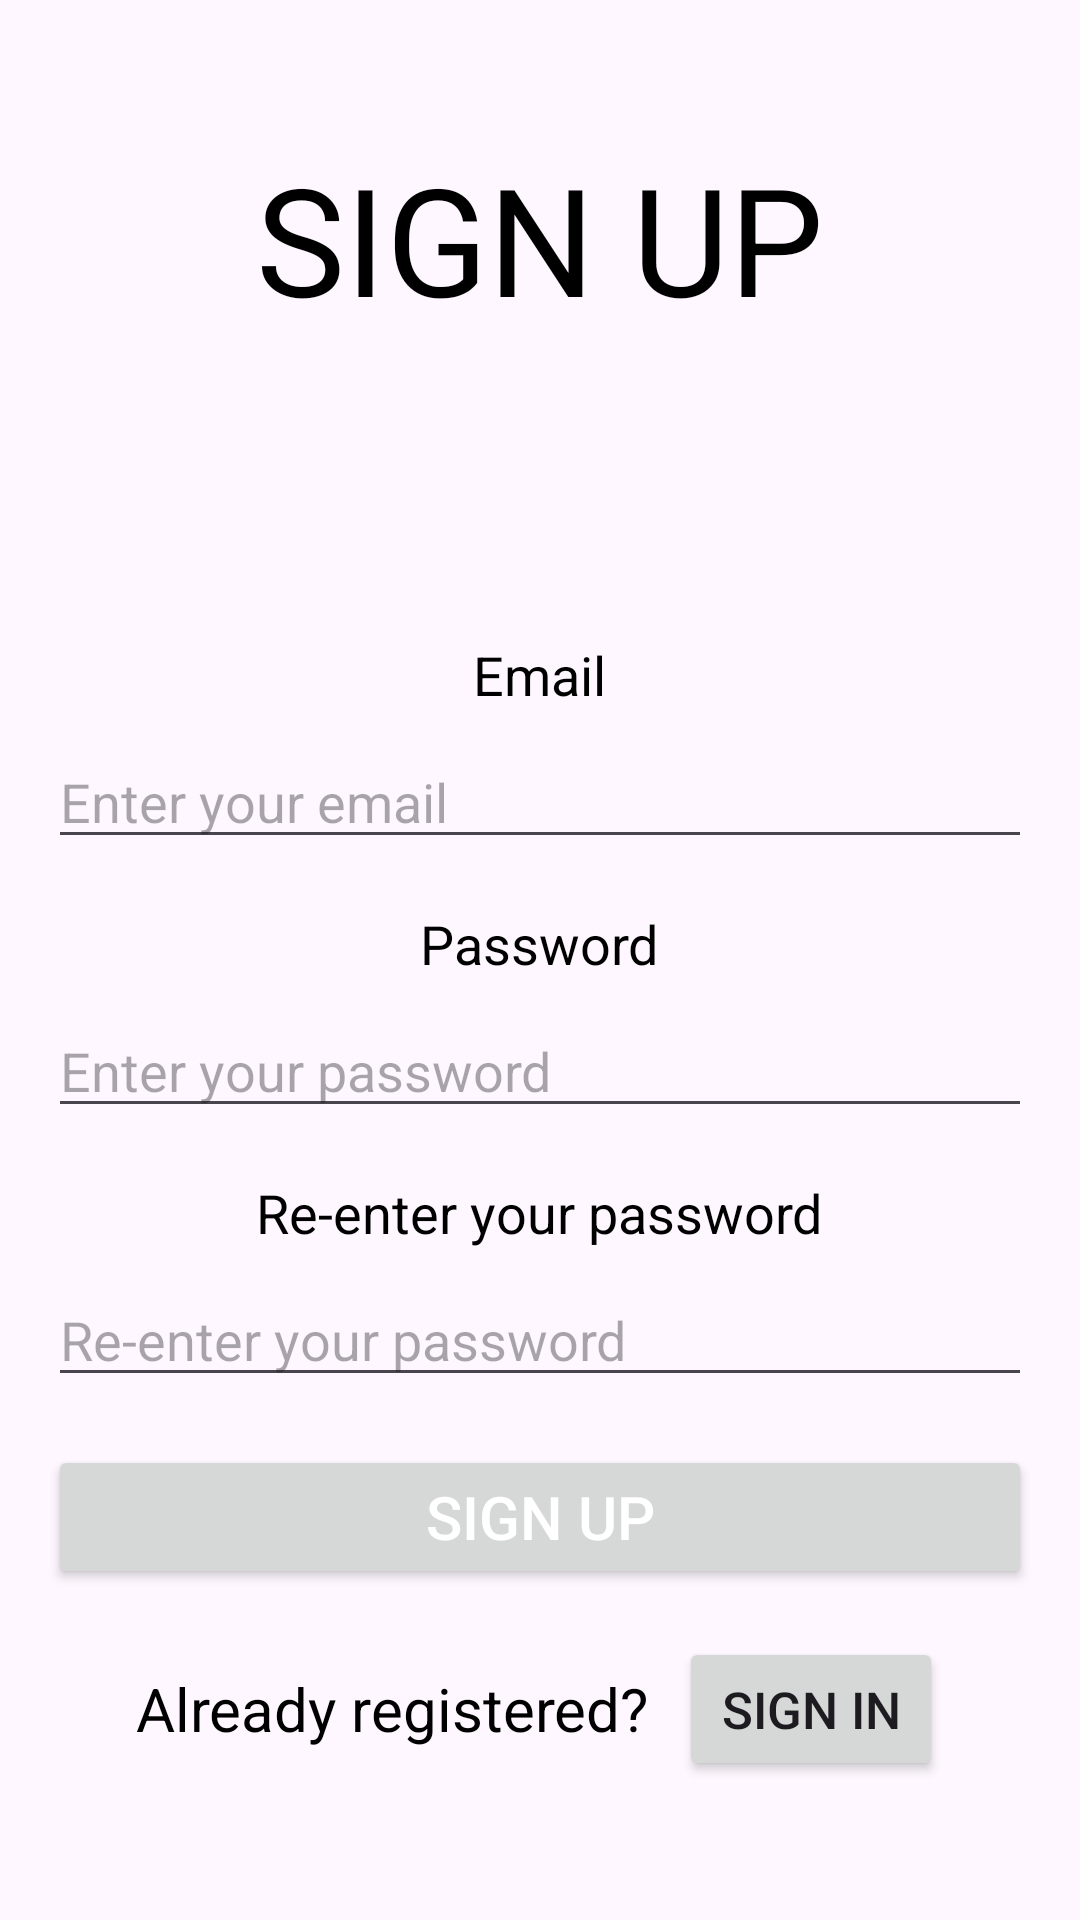

This screen was rendered from an Android layout file. Write that file and the resources it references.
<!-- AndroidManifest.xml: application theme Theme.Project7Master -->
<!-- res/layout/fragment_sign_up.xml -->
<?xml version="1.0" encoding="utf-8"?>
<layout xmlns:android="http://schemas.android.com/apk/res/android"
    xmlns:tools="http://schemas.android.com/tools"
    tools:context=".signUpFragment">

    <data>
        <variable
            name="viewModel"
            type="com.example.project7_master.NoteViewModel" />
    </data>

    <LinearLayout xmlns:app="http://schemas.android.com/apk/res-auto"
        android:layout_width="match_parent"
        android:layout_height="match_parent"
        android:orientation="vertical"
        android:paddingStart="16dp"
        android:paddingEnd="16dp"
        android:gravity="center">


        <TextView
            android:layout_width="wrap_content"
            android:layout_height="wrap_content"
            android:text="@string/sign_up_title"
            android:textSize="50sp"
            android:textColor="#000000"
            android:layout_marginBottom="100sp"/>

        <TextView
            android:layout_width="wrap_content"
            android:layout_height="wrap_content"
            android:text="@string/email"
            android:textSize="18sp"
            android:textColor="#000000" />

        <EditText
            android:id="@+id/editTextEmail"
            android:layout_width="match_parent"
            android:layout_height="wrap_content"
            android:hint="@string/enter_your_email"
            android:inputType="textEmailAddress"
            android:layout_marginTop="8dp" />

        <TextView
            android:layout_width="wrap_content"
            android:layout_height="wrap_content"
            android:text="@string/password"
            android:textSize="18sp"
            android:textColor="#000000"
            android:layout_marginTop="16dp" />

        <EditText
            android:id="@+id/editTextPassword"
            android:layout_width="match_parent"
            android:layout_height="wrap_content"
            android:hint="@string/enter_your_password"
            android:inputType="textPassword"
            android:layout_marginTop="8dp" />

        <TextView
            android:layout_width="wrap_content"
            android:layout_height="wrap_content"
            android:text="@string/re_enter_your_password"
            android:textSize="18sp"
            android:textColor="#000000"
            android:layout_marginTop="16dp" />

        <EditText
            android:id="@+id/editTextReEnterPassword"
            android:layout_width="match_parent"
            android:layout_height="wrap_content"
            android:hint="@string/re_enter_your_password"
            android:inputType="textPassword"
            android:layout_marginTop="8dp" />


        <Button
            android:id="@+id/buttonSignUp"
            android:layout_width="match_parent"
            android:layout_height="wrap_content"
            android:text="@string/sign_up_title"
            android:textColor="#FFFFFF"
            android:layout_marginTop="16dp"
            android:textSize="20sp"/>

        <LinearLayout
            android:layout_width="match_parent"
            android:layout_height="wrap_content"
            android:orientation="horizontal"
            android:layout_marginTop="16dp"
            android:gravity="center">

            <TextView
                android:layout_width="wrap_content"
                android:layout_height="wrap_content"
                android:text="@string/already_registered"
                android:textSize="20sp"
                android:textColor="#000000" />

            <Button
                android:id="@+id/buttonSignIn"
                android:layout_width="wrap_content"
                android:layout_height="wrap_content"
                android:text="@string/sign_in_button"
                android:textSize="17sp"
                android:onClick="@{() -> viewModel.navigateToSignIn()}"
                android:layout_marginStart="10dp"/>

        </LinearLayout>

    </LinearLayout>

</layout>
<!-- resources referenced by this layout -->
<resources>
  <string name="already_registered">Already registered?</string>
  <string name="email">Email</string>
  <string name="enter_your_email">Enter your email</string>
  <string name="enter_your_password">Enter your password</string>
  <string name="password">Password</string>
  <string name="re_enter_your_password">Re-enter your password</string>
  <string name="sign_in_button">Sign In</string>
  <string name="sign_up_title">SIGN UP</string>
  <style name="Theme.Project7Master" parent="Base.Theme.Project7Master" />
  <style name="Base.Theme.Project7Master" parent="Theme.Material3.DayNight.NoActionBar">
          
          
      </style>
</resources>
